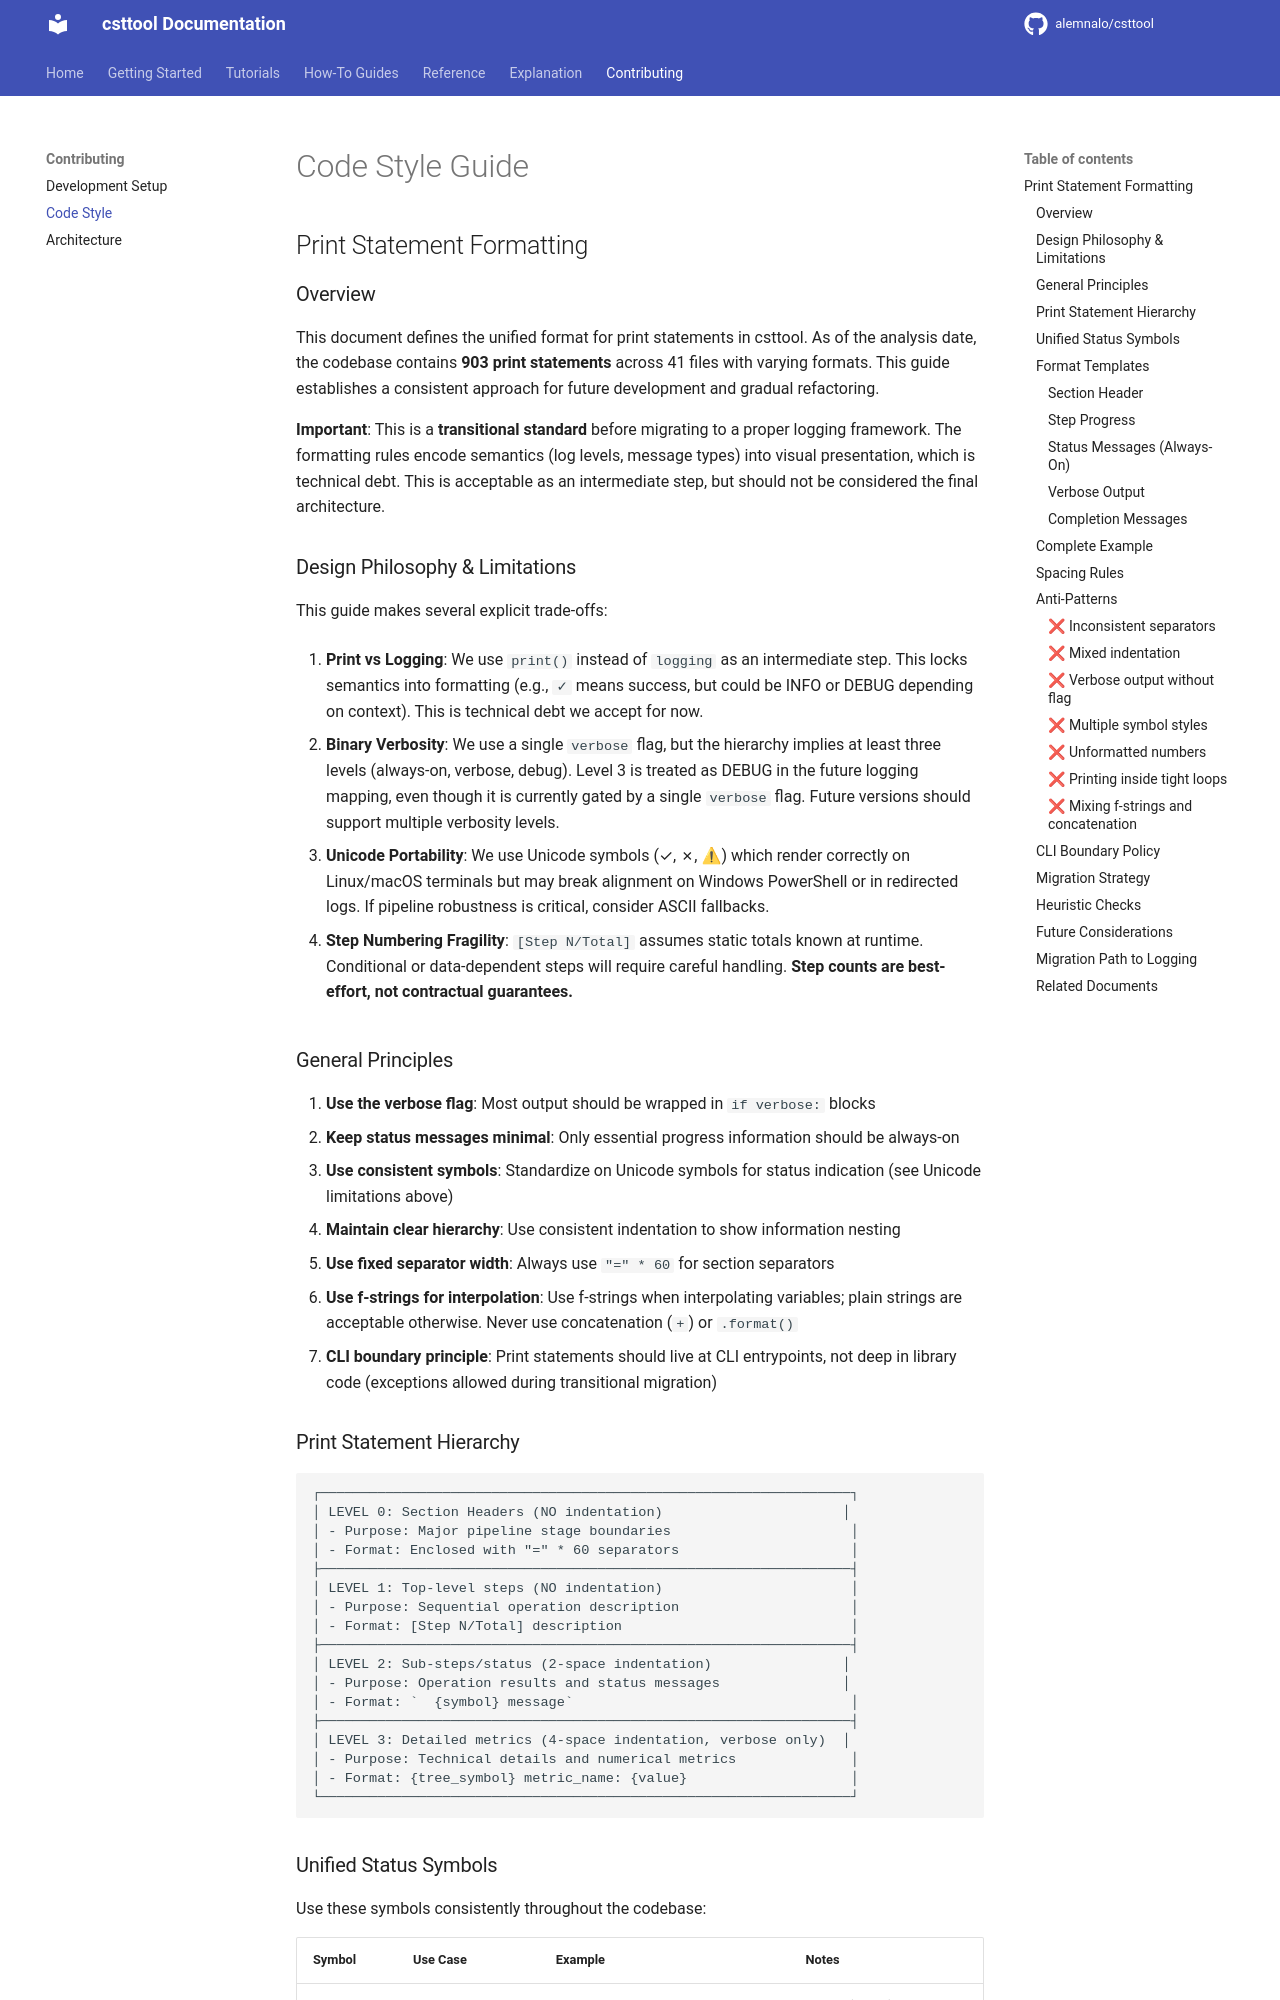

repository: alemnalo/csttool · page: contributing/code-style/index.html · generator: mkdocs

# Code Style Guide

## Print Statement Formatting

### Overview

This document defines the unified format for print statements in csttool. As of the analysis date, the codebase contains **903 print statements** across 41 files with varying formats. This guide establishes a consistent approach for future development and gradual refactoring.

**Important**: This is a **transitional standard** before migrating to a proper logging framework. The formatting rules encode semantics (log levels, message types) into visual presentation, which is technical debt. This is acceptable as an intermediate step, but should not be considered the final architecture.

### Design Philosophy & Limitations

This guide makes several explicit trade-offs:

1. **Print vs Logging**: We use `print()` instead of `logging` as an intermediate step. This locks semantics into formatting (e.g., `✓` means success, but could be INFO or DEBUG depending on context). This is technical debt we accept for now.

2. **Binary Verbosity**: We use a single `verbose` flag, but the hierarchy implies at least three levels (always-on, verbose, debug). Level 3 is treated as DEBUG in the future logging mapping, even though it is currently gated by a single `verbose` flag. Future versions should support multiple verbosity levels.

3. **Unicode Portability**: We use Unicode symbols (✓, ✗, ⚠) which render correctly on Linux/macOS terminals but may break alignment on Windows PowerShell or in redirected logs. If pipeline robustness is critical, consider ASCII fallbacks.

4. **Step Numbering Fragility**: `[Step N/Total]` assumes static totals known at runtime. Conditional or data-dependent steps will require careful handling. **Step counts are best-effort, not contractual guarantees.**

### General Principles

1. **Use the verbose flag**: Most output should be wrapped in `if verbose:` blocks
2. **Keep status messages minimal**: Only essential progress information should be always-on
3. **Use consistent symbols**: Standardize on Unicode symbols for status indication (see Unicode limitations above)
4. **Maintain clear hierarchy**: Use consistent indentation to show information nesting
5. **Use fixed separator width**: Always use `"=" * 60` for section separators
6. **Use f-strings for interpolation**: Use f-strings when interpolating variables; plain strings are acceptable otherwise. Never use concatenation (`+`) or `.format()`
7. **CLI boundary principle**: Print statements should live at CLI entrypoints, not deep in library code (exceptions allowed during transitional migration)
